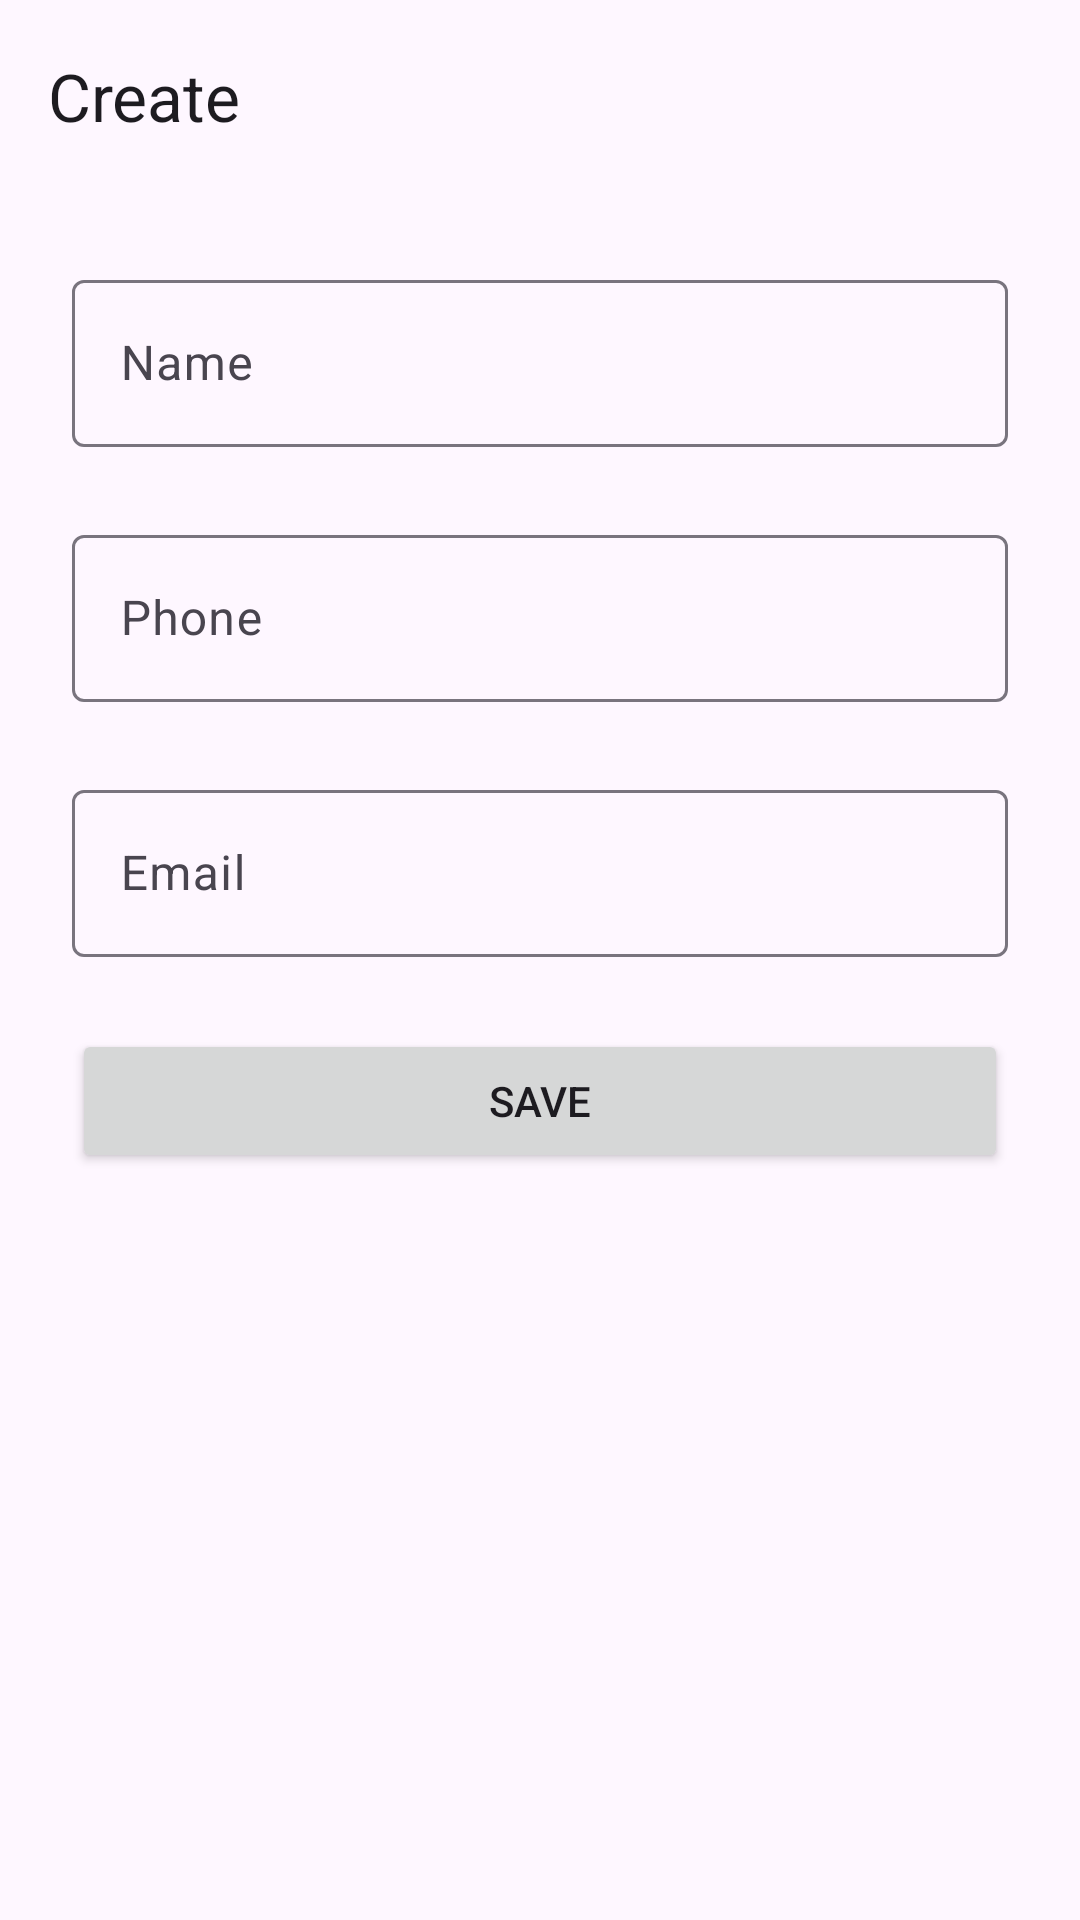

The Android layout XML behind this screen, and the referenced resources:
<!-- AndroidManifest.xml: application theme Theme.Task1 -->
<!-- res/layout/fragment_add_contact.xml -->
<?xml version="1.0" encoding="utf-8"?>
<androidx.constraintlayout.widget.ConstraintLayout
    xmlns:android="http://schemas.android.com/apk/res/android"
    android:layout_width="match_parent"
    android:layout_height="match_parent"
    xmlns:app="http://schemas.android.com/apk/res-auto">


    <androidx.appcompat.widget.Toolbar
        android:id="@+id/toolbar_add_contacts"
        android:layout_width="match_parent"
        android:layout_height="wrap_content"
        app:layout_constraintStart_toStartOf="parent"
        app:layout_constraintEnd_toEndOf="parent"
        app:layout_constraintTop_toTopOf="parent"
        app:title="@string/fragment_add_contact_title"/>



    <com.google.android.material.textfield.TextInputLayout
        android:id="@+id/til_add_contact_name"
        android:layout_width="0dp"
        android:layout_height="wrap_content"
        app:layout_constraintStart_toStartOf="parent"
        app:layout_constraintEnd_toEndOf="parent"
        app:layout_constraintTop_toBottomOf="@id/toolbar_add_contacts"
        android:layout_marginHorizontal="24dp"
        android:layout_marginTop="24dp">
        <com.google.android.material.textfield.TextInputEditText
            android:id="@+id/et_add_contact_name"
            android:layout_width="match_parent"
            android:layout_height="wrap_content"
            android:singleLine="true"
            android:hint="@string/contact_name"/>
    </com.google.android.material.textfield.TextInputLayout>



    <com.google.android.material.textfield.TextInputLayout
        android:id="@+id/til_add_contact_phone"
        android:layout_width="0dp"
        android:layout_height="wrap_content"
        app:layout_constraintStart_toStartOf="parent"
        app:layout_constraintEnd_toEndOf="parent"
        app:layout_constraintTop_toBottomOf="@id/til_add_contact_name"
        android:layout_marginHorizontal="24dp"
        android:layout_marginTop="24dp">
        <com.google.android.material.textfield.TextInputEditText
            android:id="@+id/et_add_contact_phone"
            android:layout_width="match_parent"
            android:layout_height="wrap_content"
            android:singleLine="true"
            android:hint="@string/contact_phone_number"
            android:inputType="phone"/>
    </com.google.android.material.textfield.TextInputLayout>



    <com.google.android.material.textfield.TextInputLayout
        android:id="@+id/til_add_contact_email"
        android:layout_width="0dp"
        android:layout_height="wrap_content"
        app:layout_constraintStart_toStartOf="parent"
        app:layout_constraintEnd_toEndOf="parent"
        app:layout_constraintTop_toBottomOf="@id/til_add_contact_phone"
        android:layout_marginHorizontal="24dp"
        android:layout_marginTop="24dp">
        <com.google.android.material.textfield.TextInputEditText

            android:id="@+id/et_add_contact_email"
            android:layout_width="match_parent"
            android:layout_height="wrap_content"
            android:singleLine="true"
            android:hint="@string/contact_email"
            android:inputType="textEmailAddress"/>
    </com.google.android.material.textfield.TextInputLayout>

    <Button
        android:id="@+id/btn_add_contact"
        android:layout_width="0dp"
        android:layout_height="wrap_content"

        android:text="@string/save"
        app:layout_constraintStart_toStartOf="parent"
        app:layout_constraintEnd_toEndOf="parent"
        app:layout_constraintTop_toBottomOf="@id/til_add_contact_email"
        android:layout_margin="24dp"/>

</androidx.constraintlayout.widget.ConstraintLayout>
<!-- resources referenced by this layout -->
<resources>
  <string name="contact_email">Email</string>
  <string name="contact_name">Name</string>
  <string name="contact_phone_number">Phone</string>
  <string name="fragment_add_contact_title">Create</string>
  <string name="save">Save</string>
  <style name="Theme.Task1" parent="Theme.Material3.DayNight.NoActionBar">
          
          <item name="colorPrimary">@color/purple_500</item>
          <item name="colorPrimaryVariant">@color/purple_700</item>
          <item name="colorOnPrimary">@color/white</item>
          
          <item name="colorSecondary">@color/teal_200</item>
          <item name="colorSecondaryVariant">@color/teal_700</item>
          <item name="colorOnSecondary">@color/black</item>
          
          <item name="android:statusBarColor">?attr/colorPrimaryVariant</item>
          
      </style>
  <!-- not gathered from this repository: default colours our renderer supplied (Android Studio template values) -->
  <color name="purple_500">#FF6200EE</color>
  <color name="purple_700">#FF3700B3</color>
  <color name="teal_200">#FF03DAC5</color>
  <color name="teal_700">#FF018786</color>
  <color name="black">#FF000000</color>
  <color name="white">#FFFFFFFF</color>
</resources>
